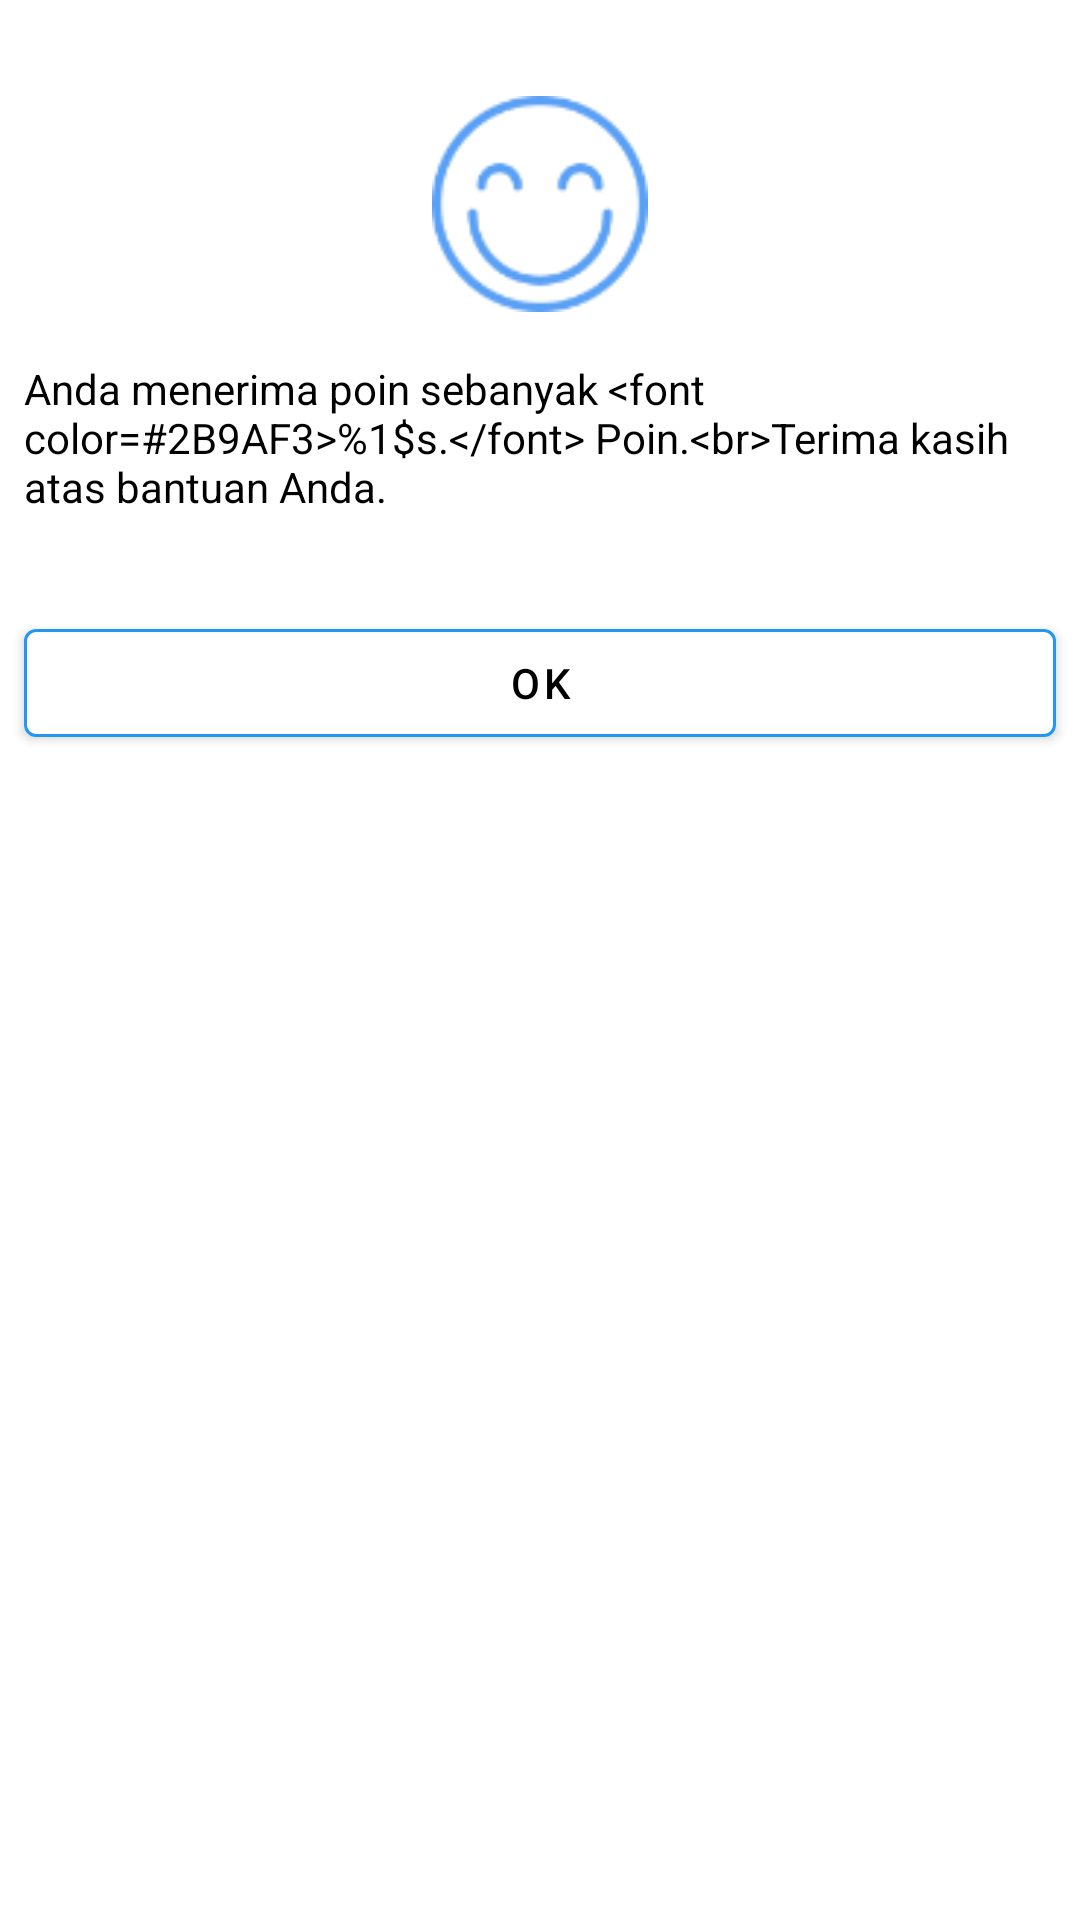

Write the Android layout XML for this screen, with the resource values it uses.
<!-- AndroidManifest.xml: application theme AppTheme -->
<!-- res/layout/activity_pop_up_terima_poin.xml -->
<?xml version="1.0" encoding="utf-8"?>
<LinearLayout xmlns:android="http://schemas.android.com/apk/res/android"
    xmlns:app="http://schemas.android.com/apk/res-auto"
    xmlns:tools="http://schemas.android.com/tools"
    android:layout_width="match_parent"
    android:layout_height="wrap_content"
    android:orientation="vertical"
    tools:context=".mvvm.dashboard_supir_sobat.popup.PopUpTerimaPoin">

    

    <ImageView
        android:id="@+id/btn_close"
        android:layout_width="@dimen/dimen_16dp"
        android:layout_height="@dimen/dimen_16dp"
        android:layout_margin="@dimen/dimen_8dp"
        android:layout_gravity="end"
        app:srcCompat="@drawable/ic_close_24dp" />

    <ImageView
        android:layout_width="@dimen/dimen_72dp"
        android:layout_height="@dimen/dimen_72dp"
        android:layout_marginBottom="@dimen/dimen_16dp"
        android:layout_gravity="center"
        app:srcCompat="@drawable/smiley" />

    <TextView
        android:id="@+id/textView7"
        android:layout_width="match_parent"
        android:layout_height="wrap_content"
        android:layout_marginStart="8dp"
        android:layout_marginEnd="8dp"
        android:layout_marginBottom="@dimen/dimen_32dp"
        android:text="@string/popup_terima_poin"
        android:textSize="@dimen/text_14sp"
        android:textColor="@android:color/black"/>

    <com.google.android.material.button.MaterialButton
        android:id="@+id/btn_ok"
        android:layout_width="match_parent"
        android:layout_height="wrap_content"
        android:layout_marginTop="0dp"
        style="@style/button"
        android:textAllCaps="true"
        android:padding="0dp"
        android:textColor="@android:color/black"
        android:text="OK"/>
</LinearLayout>
<!-- resources referenced by this layout -->
<resources>
  <dimen name="dimen_16dp">16dp</dimen>
  <dimen name="dimen_32dp">32dp</dimen>
  <dimen name="dimen_72dp">72dp</dimen>
  <dimen name="dimen_8dp">8dp</dimen>
  <dimen name="text_14sp">14sp</dimen>
  <!-- drawable smiley: png bitmap (drawable, 4485 bytes) -->
  <string name="popup_terima_poin">Anda menerima poin sebanyak &lt;font color="#2B9AF3"&gt;%1$s.&lt;/font&gt; Poin.&lt;br&gt;Terima kasih atas bantuan Anda.</string>
  <style name="button">
          <item name="android:layout_width">0dp</item>
          <item name="android:layout_height">@dimen/dimen_56dp</item>
          <item name="android:layout_marginStart">8dp</item>
          <item name="android:layout_marginTop">8dp</item>
          <item name="android:layout_marginEnd">8dp</item>
          <item name="android:layout_marginBottom">8dp</item>
          <item name="android:textColor">@color/fontBlue</item>
          <item name="android:textAllCaps">false</item>
          <item name="strokeColor">@color/fontBlue</item>
          <item name="strokeWidth">1dp</item>
          <item name="backgroundTint">@android:color/white</item>
          <item name="layout_constraintWidth_percent">0.7</item>
      </style>
  <style name="AppTheme" parent="BaseAppTheme" />
  <dimen name="dimen_56dp">56dp</dimen>
  <color name="fontBlue">#2196F3</color>
  <style name="BaseAppTheme" parent="Theme.MaterialComponents.Light.DarkActionBar">
          
          <item name="colorPrimary">@color/colorPrimary</item>
          <item name="colorPrimaryDark">@color/colorPrimaryDark</item>
          <item name="colorAccent">@color/colorPrimary</item>
      </style>
  <color name="colorPrimary">#2B9AF3</color>
  <color name="colorPrimaryDark">#2165CA</color>
</resources>
